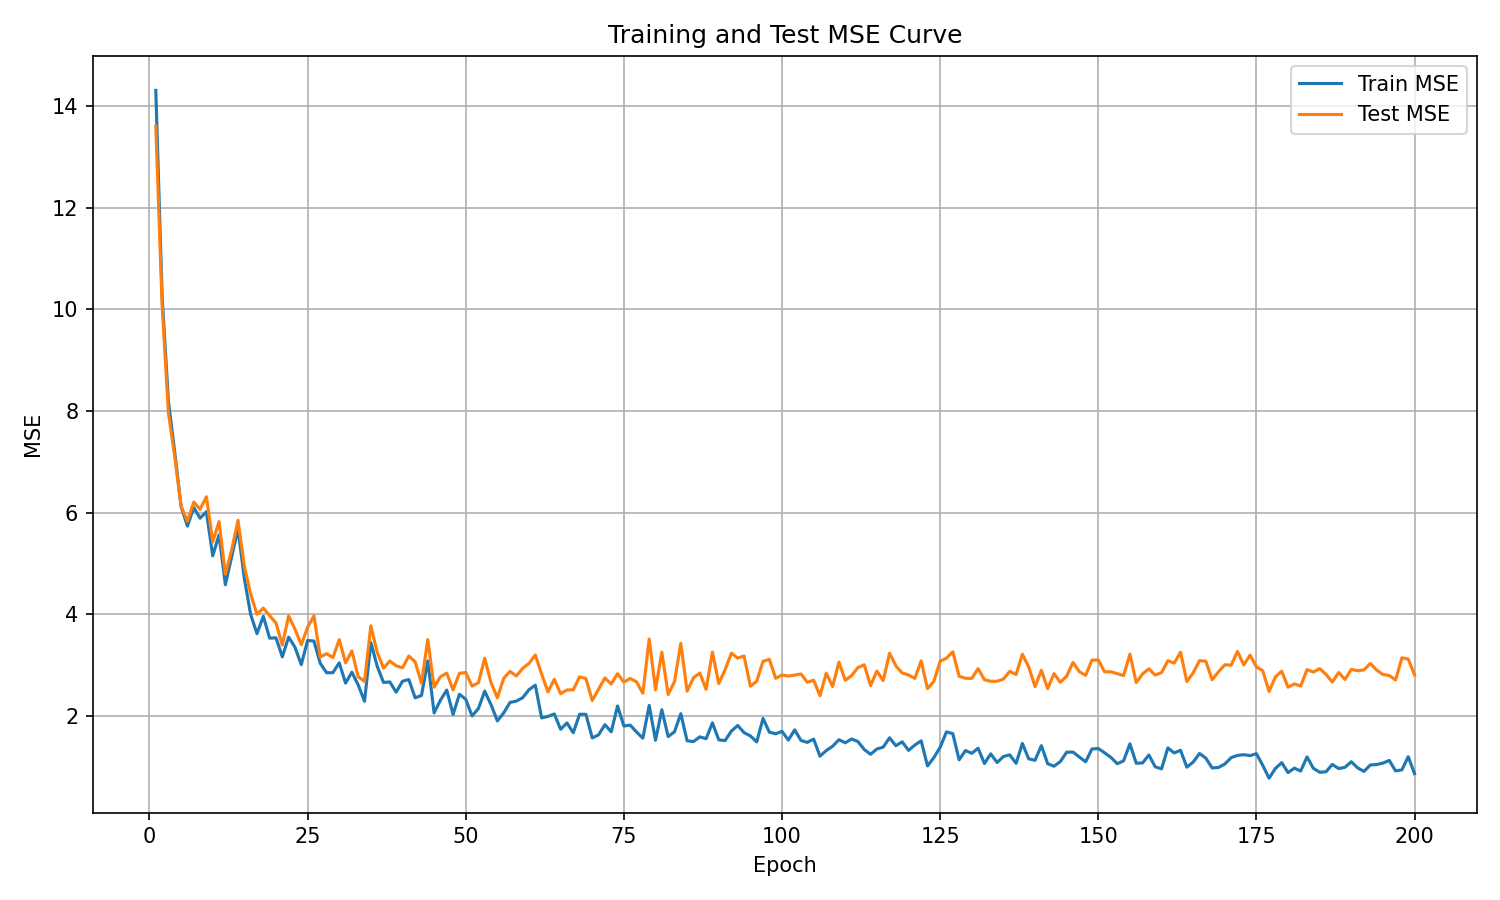

Values plotted in this chart, from the file beside it:
epoch, train_mse, test_mse
1, 14.31, 13.6
2, 10.26, 10.08
3, 8.186, 7.956
4, 7.188, 7.1
5, 6.122, 6.135
6, 5.738, 5.831
7, 6.102, 6.21
8, 5.894, 6.069
9, 6.021, 6.315
10, 5.153, 5.43
11, 5.568, 5.826
12, 4.586, 4.793
13, 5.139, 5.27
14, 5.682, 5.852
15, 4.705, 4.945
16, 3.998, 4.401
17, 3.623, 4.004
18, 3.963, 4.125
19, 3.534, 3.979
20, 3.541, 3.831
21, 3.167, 3.4
22, 3.555, 3.971
23, 3.356, 3.711
24, 3.014, 3.405
25, 3.489, 3.746
26, 3.478, 3.975
27, 3.04, 3.164
28, 2.855, 3.228
29, 2.855, 3.153
30, 3.05, 3.505
31, 2.65, 3.049
32, 2.865, 3.283
33, 2.613, 2.775
34, 2.293, 2.685
35, 3.446, 3.778
36, 2.983, 3.257
37, 2.663, 2.945
38, 2.673, 3.085
39, 2.471, 2.99
40, 2.686, 2.951
41, 2.721, 3.182
42, 2.362, 3.069
43, 2.406, 2.649
44, 3.085, 3.506
45, 2.064, 2.569
46, 2.315, 2.776
47, 2.513, 2.847
48, 2.035, 2.517
49, 2.432, 2.842
50, 2.331, 2.86
51, 2.005, 2.593
52, 2.149, 2.657
53, 2.492, 3.139
54, 2.224, 2.658
55, 1.907, 2.361
56, 2.063, 2.744
57, 2.271, 2.88
58, 2.296, 2.791
59, 2.363, 2.939
60, 2.521, 3.039
... 140 more rows
